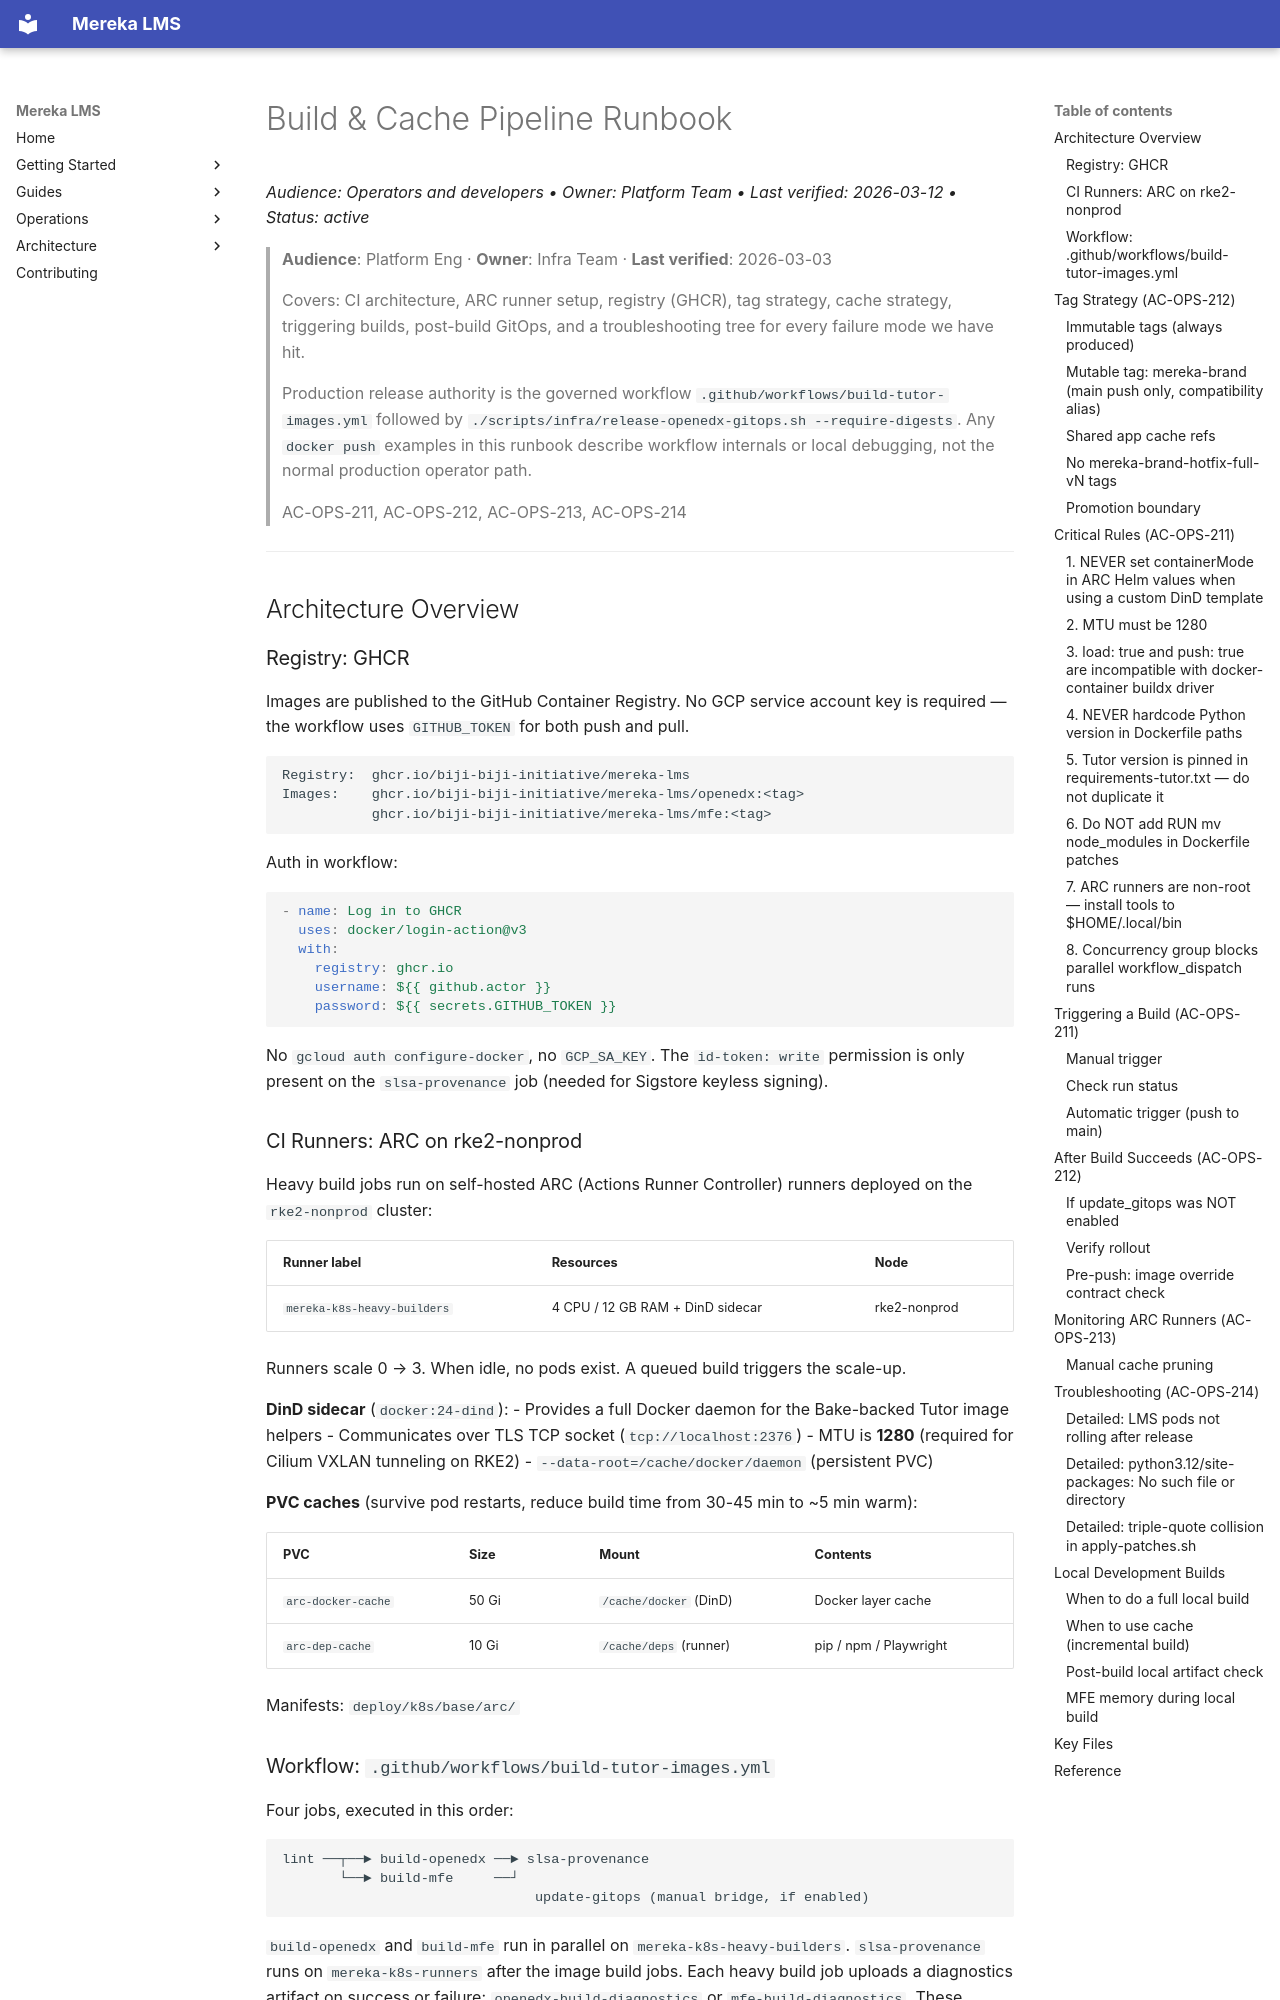

repository: lifeofgurpreet/mereka-lms-prototype · page: ops/runbooks/BUILD_CACHE_PIPELINE_RUNBOOK/index.html · generator: mkdocs

# Build & Cache Pipeline Runbook
_Audience: Operators and developers • Owner: Platform Team • Last verified: 2026-03-12 • Status: active_

> **Audience**: Platform Eng · **Owner**: Infra Team · **Last verified**: 2026-03-03
>
> Covers: CI architecture, ARC runner setup, registry (GHCR), tag strategy, cache
> strategy, triggering builds, post-build GitOps, and a troubleshooting tree for
> every failure mode we have hit.
>
> Production release authority is the governed workflow
> `.github/workflows/build-tutor-images.yml` followed by
> `./scripts/infra/release-openedx-gitops.sh --require-digests`. Any `docker push`
> examples in this runbook describe workflow internals or local debugging, not the
> normal production operator path.
>
> AC-OPS-211, AC-OPS-212, AC-OPS-213, AC-OPS-214

---

## Architecture Overview

### Registry: GHCR

Images are published to the GitHub Container Registry. No GCP service account key
is required — the workflow uses `GITHUB_TOKEN` for both push and pull.

```
Registry:  ghcr.io/biji-biji-initiative/mereka-lms
Images:    ghcr.io/biji-biji-initiative/mereka-lms/openedx:<tag>
           ghcr.io/biji-biji-initiative/mereka-lms/mfe:<tag>
```

Auth in workflow:

```yaml
- name: Log in to GHCR
  uses: docker/login-action@v3
  with:
    registry: ghcr.io
    username: ${{ github.actor }}
    password: ${{ secrets.GITHUB_TOKEN }}
```

No `gcloud auth configure-docker`, no `GCP_SA_KEY`. The `id-token: write` permission
is only present on the `slsa-provenance` job (needed for Sigstore keyless signing).

### CI Runners: ARC on rke2-nonprod

Heavy build jobs run on self-hosted ARC (Actions Runner Controller) runners deployed
on the `rke2-nonprod` cluster:

| Runner label | Resources | Node |
|---|---|---|
| `mereka-k8s-heavy-builders` | 4 CPU / 12 GB RAM + DinD sidecar | rke2-nonprod |

Runners scale 0 → 3. When idle, no pods exist. A queued build triggers the scale-up.

**DinD sidecar** (`docker:24-dind`):
- Provides a full Docker daemon for the Bake-backed Tutor image helpers
- Communicates over TLS TCP socket (`tcp://localhost:2376`)
- MTU is **1280** (required for Cilium VXLAN tunneling on RKE2)
- `--data-root=/cache/docker/daemon` (persistent PVC)

**PVC caches** (survive pod restarts, reduce build time from 30-45 min to ~5 min warm):

| PVC | Size | Mount | Contents |
|---|---|---|---|
| `arc-docker-cache` | 50 Gi | `/cache/docker` (DinD) | Docker layer cache |
| `arc-dep-cache` | 10 Gi | `/cache/deps` (runner) | pip / npm / Playwright |

Manifests: `deploy/k8s/base/arc/`
